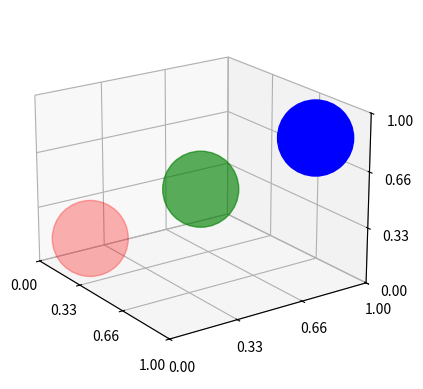

The matplotlib source for this figure:
import matplotlib.pyplot as plt

ax = plt.figure().add_subplot(projection='3d')

x = [0.16, 0.5, 0.84]
y = [0.16, 0.5, 0.84]
z = [0.16, 0.5, 0.84]
c_list = ['r', 'g', 'b']

ax.scatter(x, y, z, c=c_list, s=3000)

# Make legend, set axes limits and labels
#ax.legend()
ax.set_xlim(0, 1)
ax.set_ylim(0, 1)
ax.set_zlim(0, 1)
ticks = [0, 0.33, 0.66, 1]
ax.set_xticks(ticks)
ax.set_yticks(ticks)
ax.set_zticks(ticks)

# Customize the view angle so it's easier to see that the scatter points lie
# on the plane y=0
ax.view_init(elev=20., azim=-35, roll=0)

plt.show()
